6-way image classification set "data" from GitHub (matdziu/BeerAI-Data); label vocabulary: Kasztelan niepasteryzowane, Miloslaw niebieski, Perla chmielowe, Somersby, Wojak, Zywiec bialy.

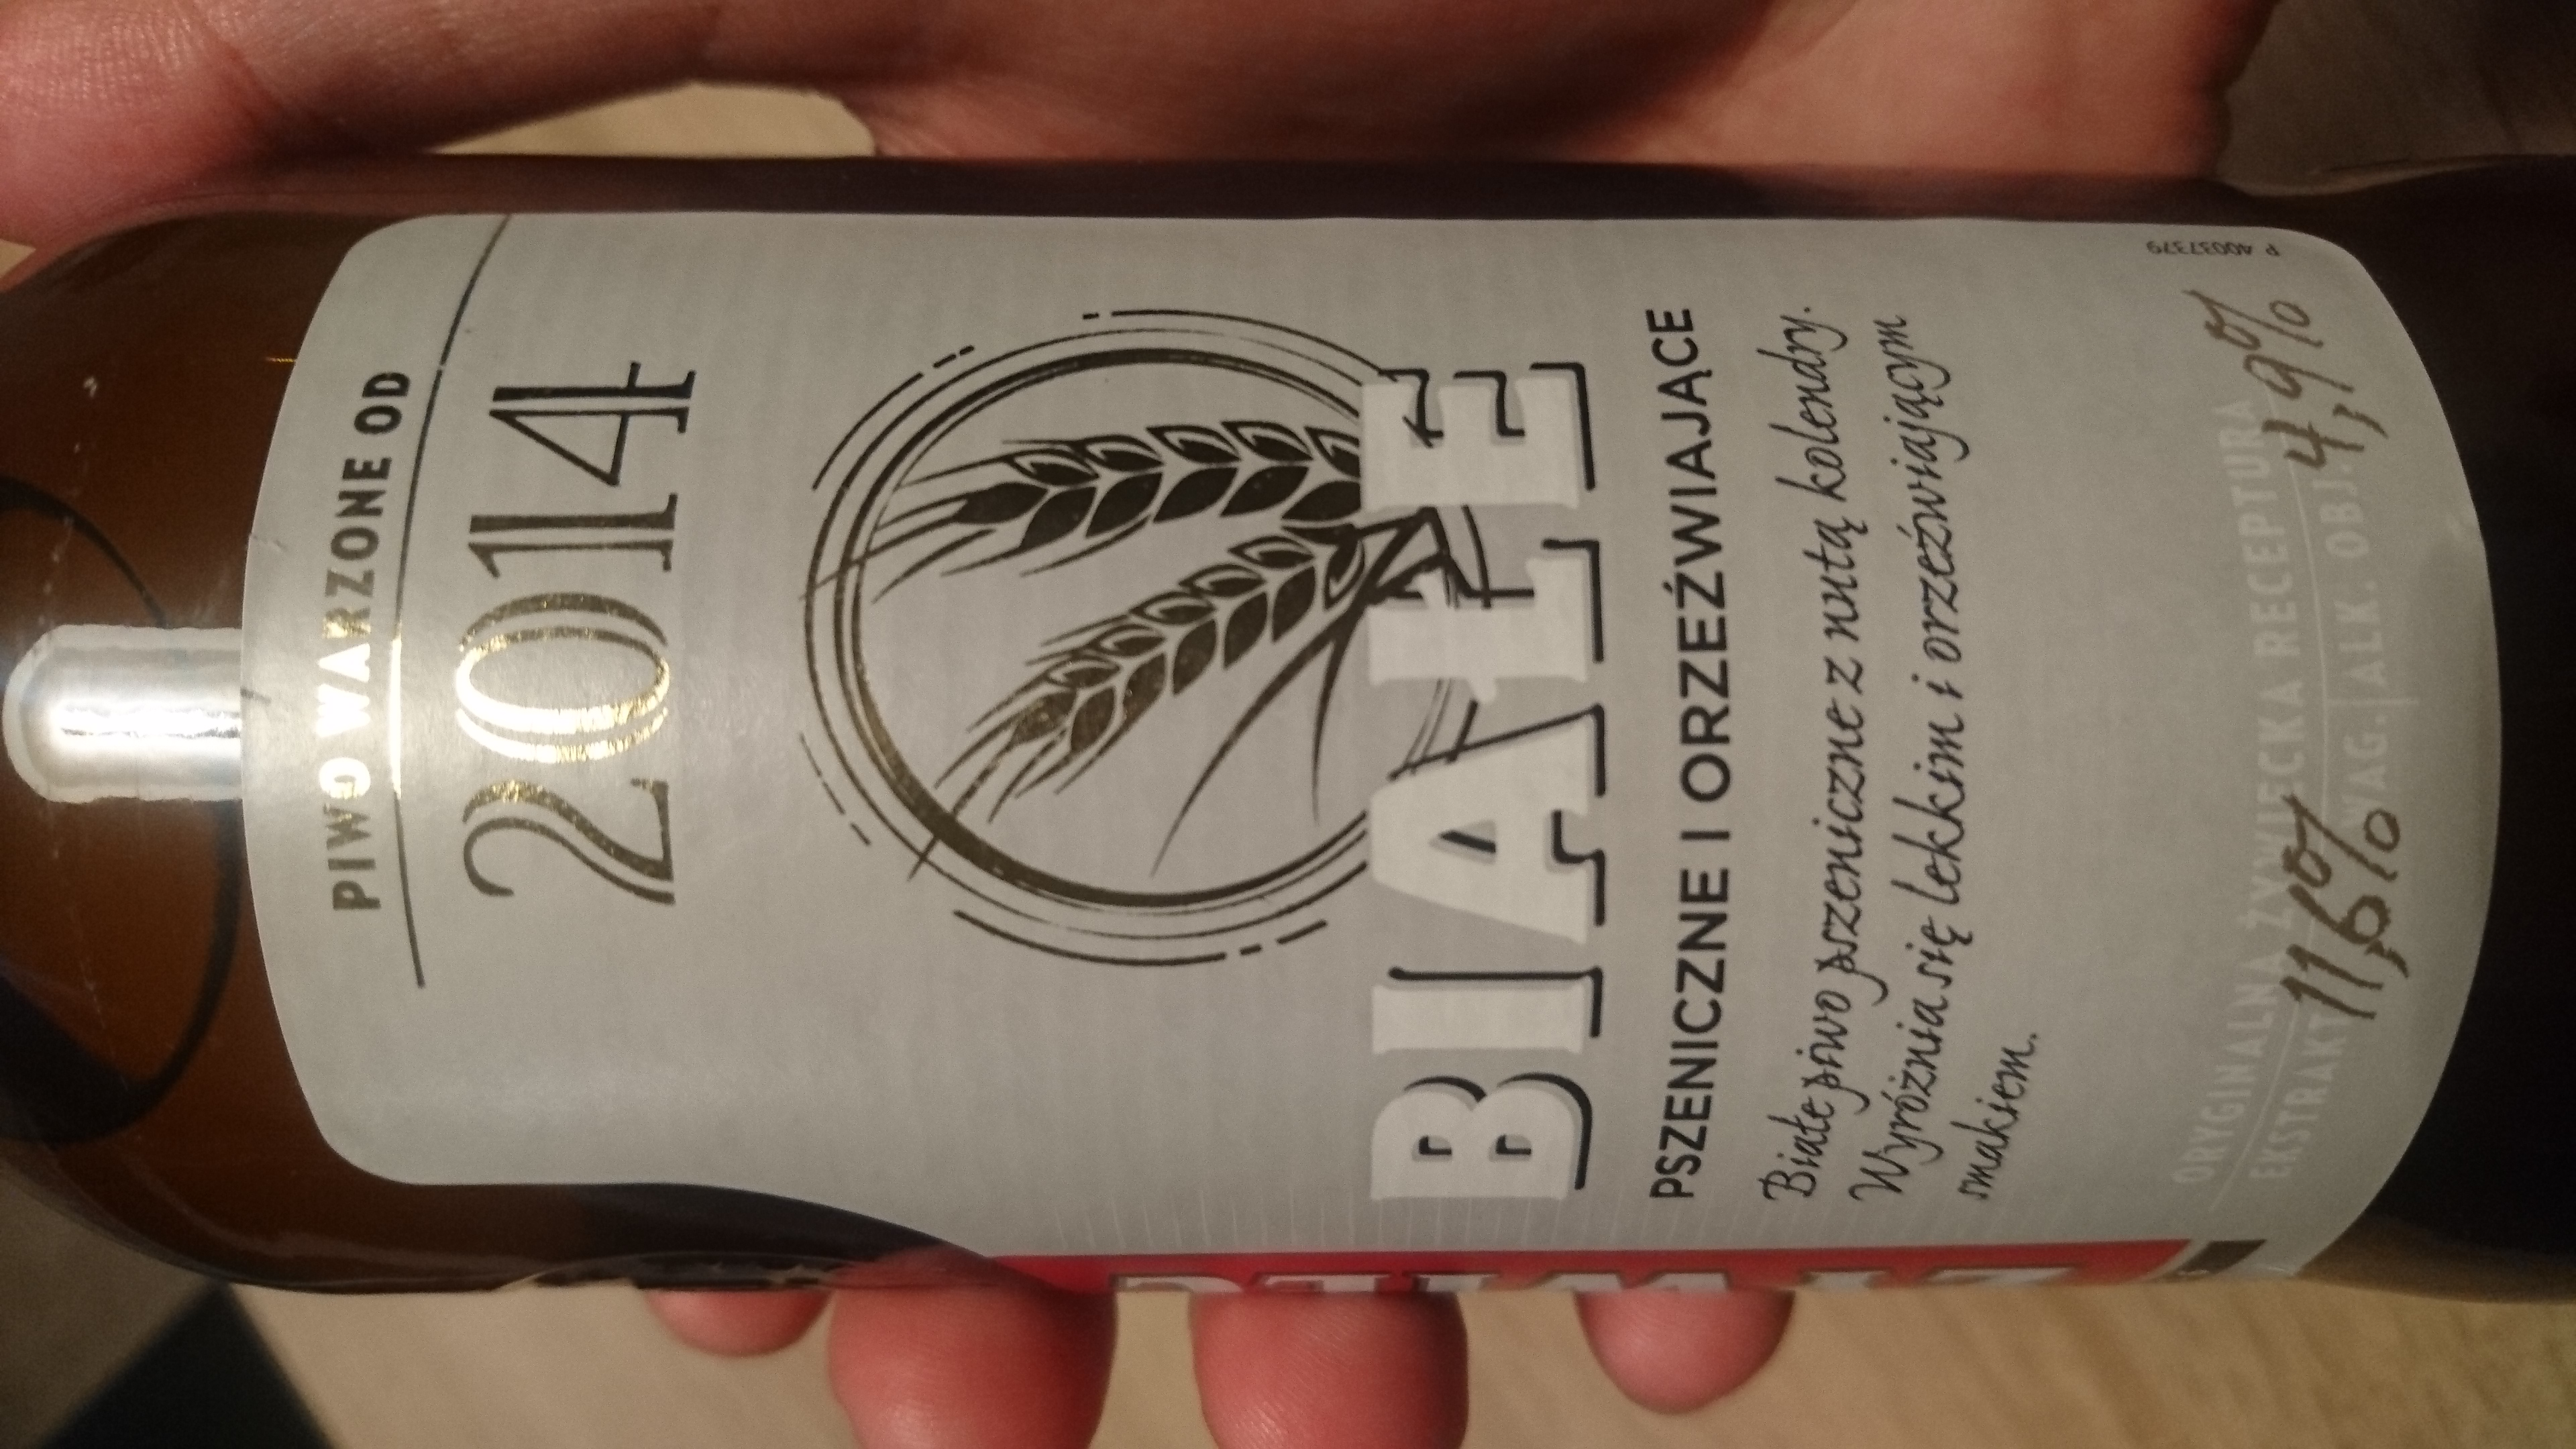
Label: Zywiec bialy

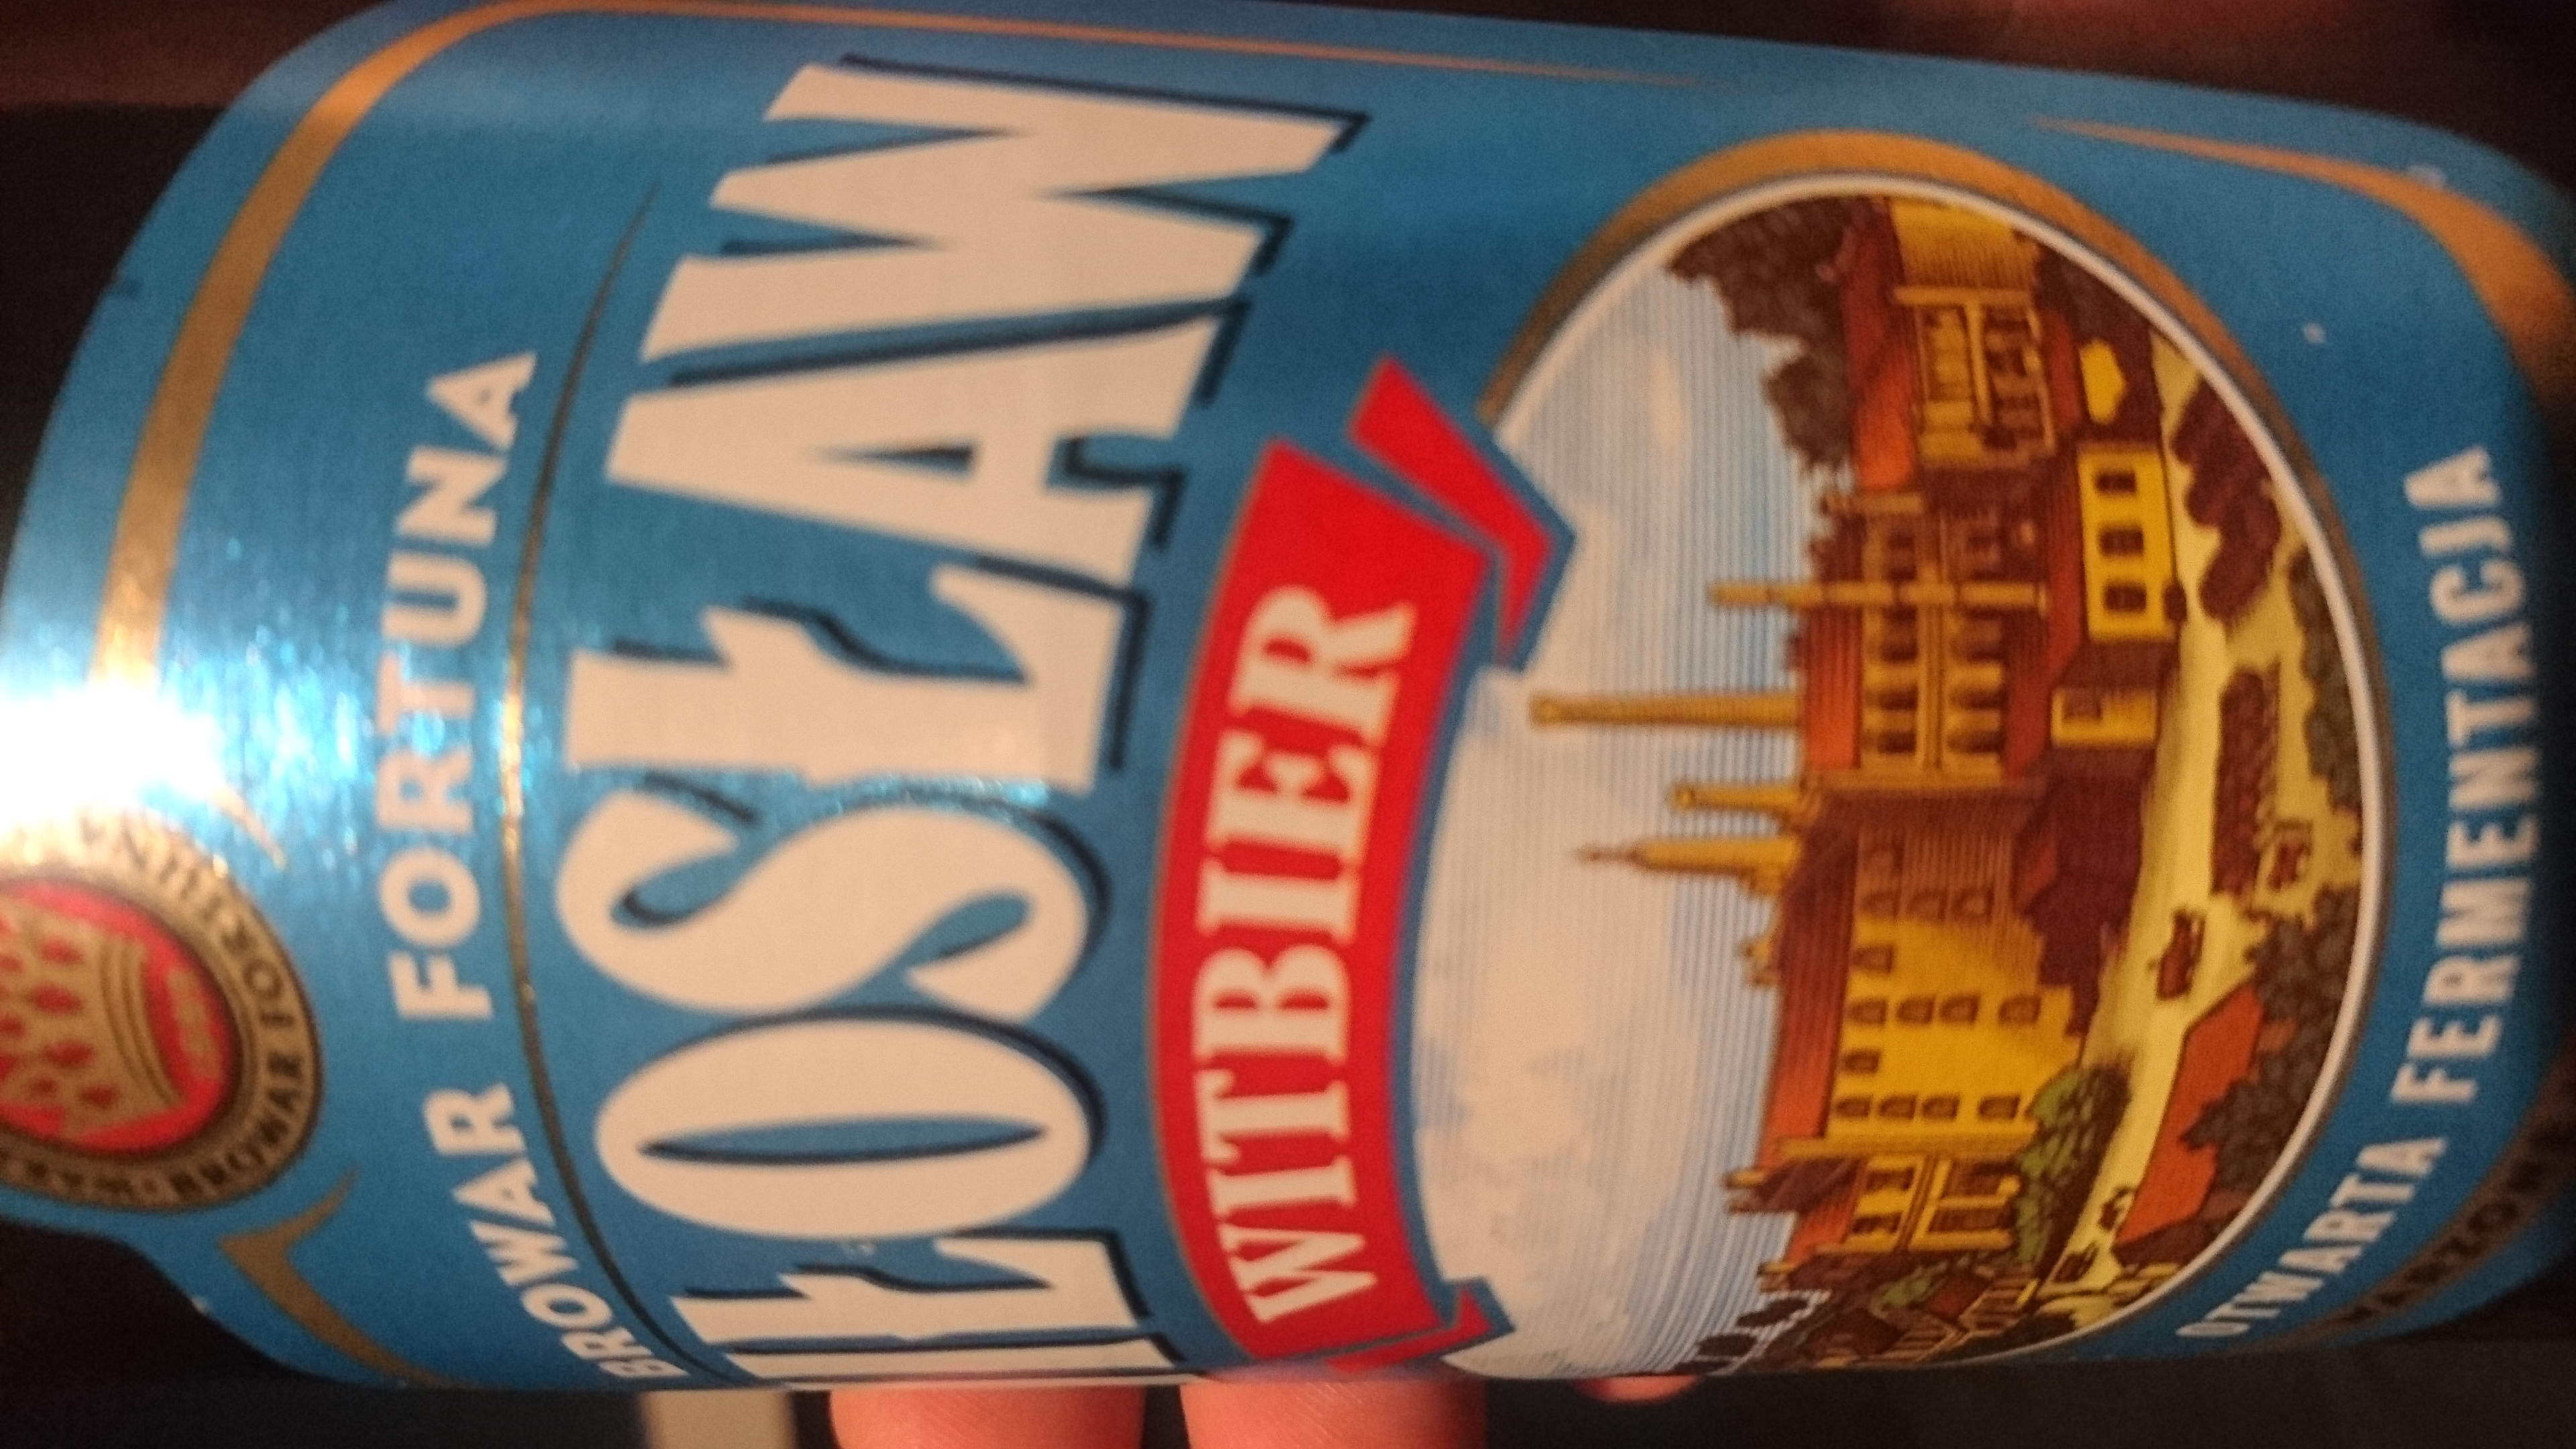
Label: Miloslaw niebieski

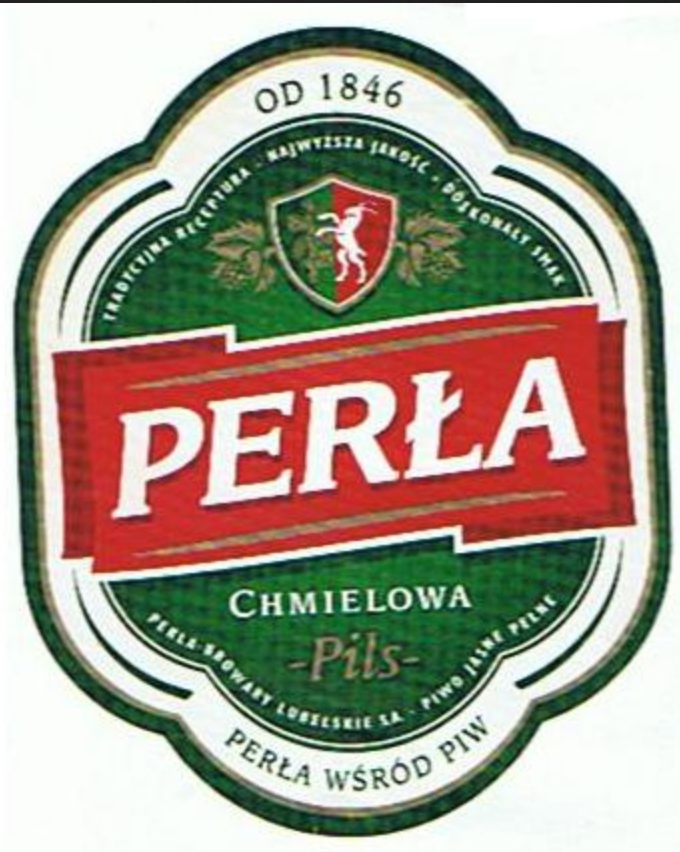
Label: Perla chmielowe

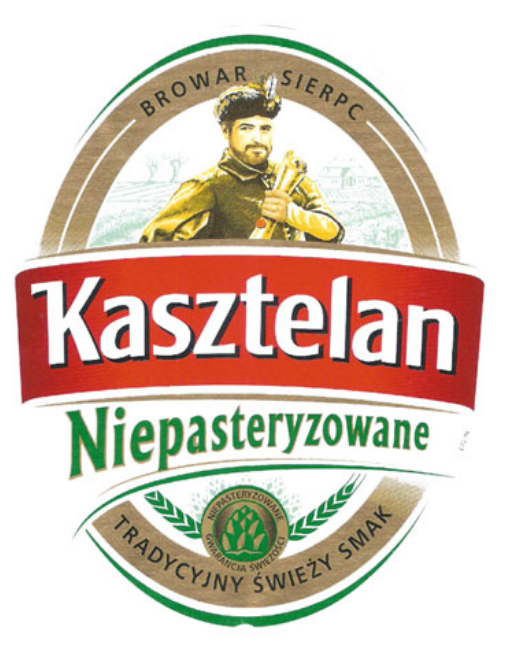
Label: Kasztelan niepasteryzowane

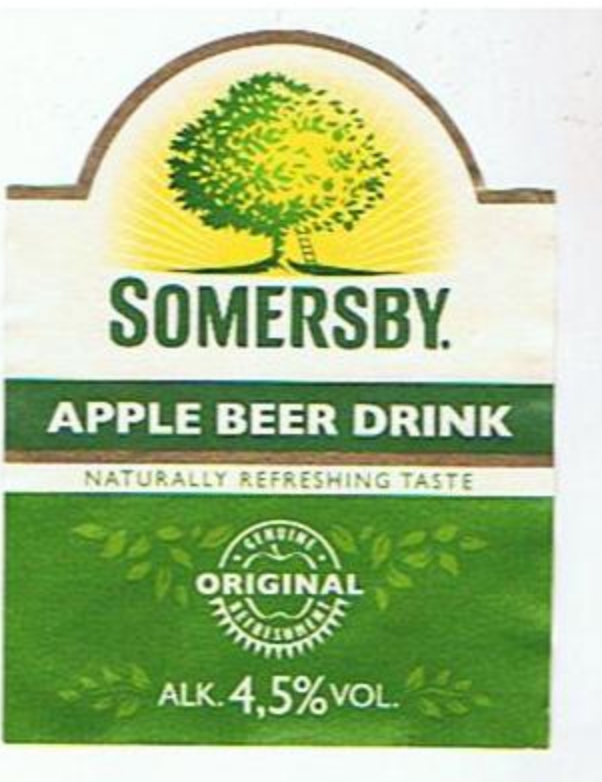
Label: Somersby

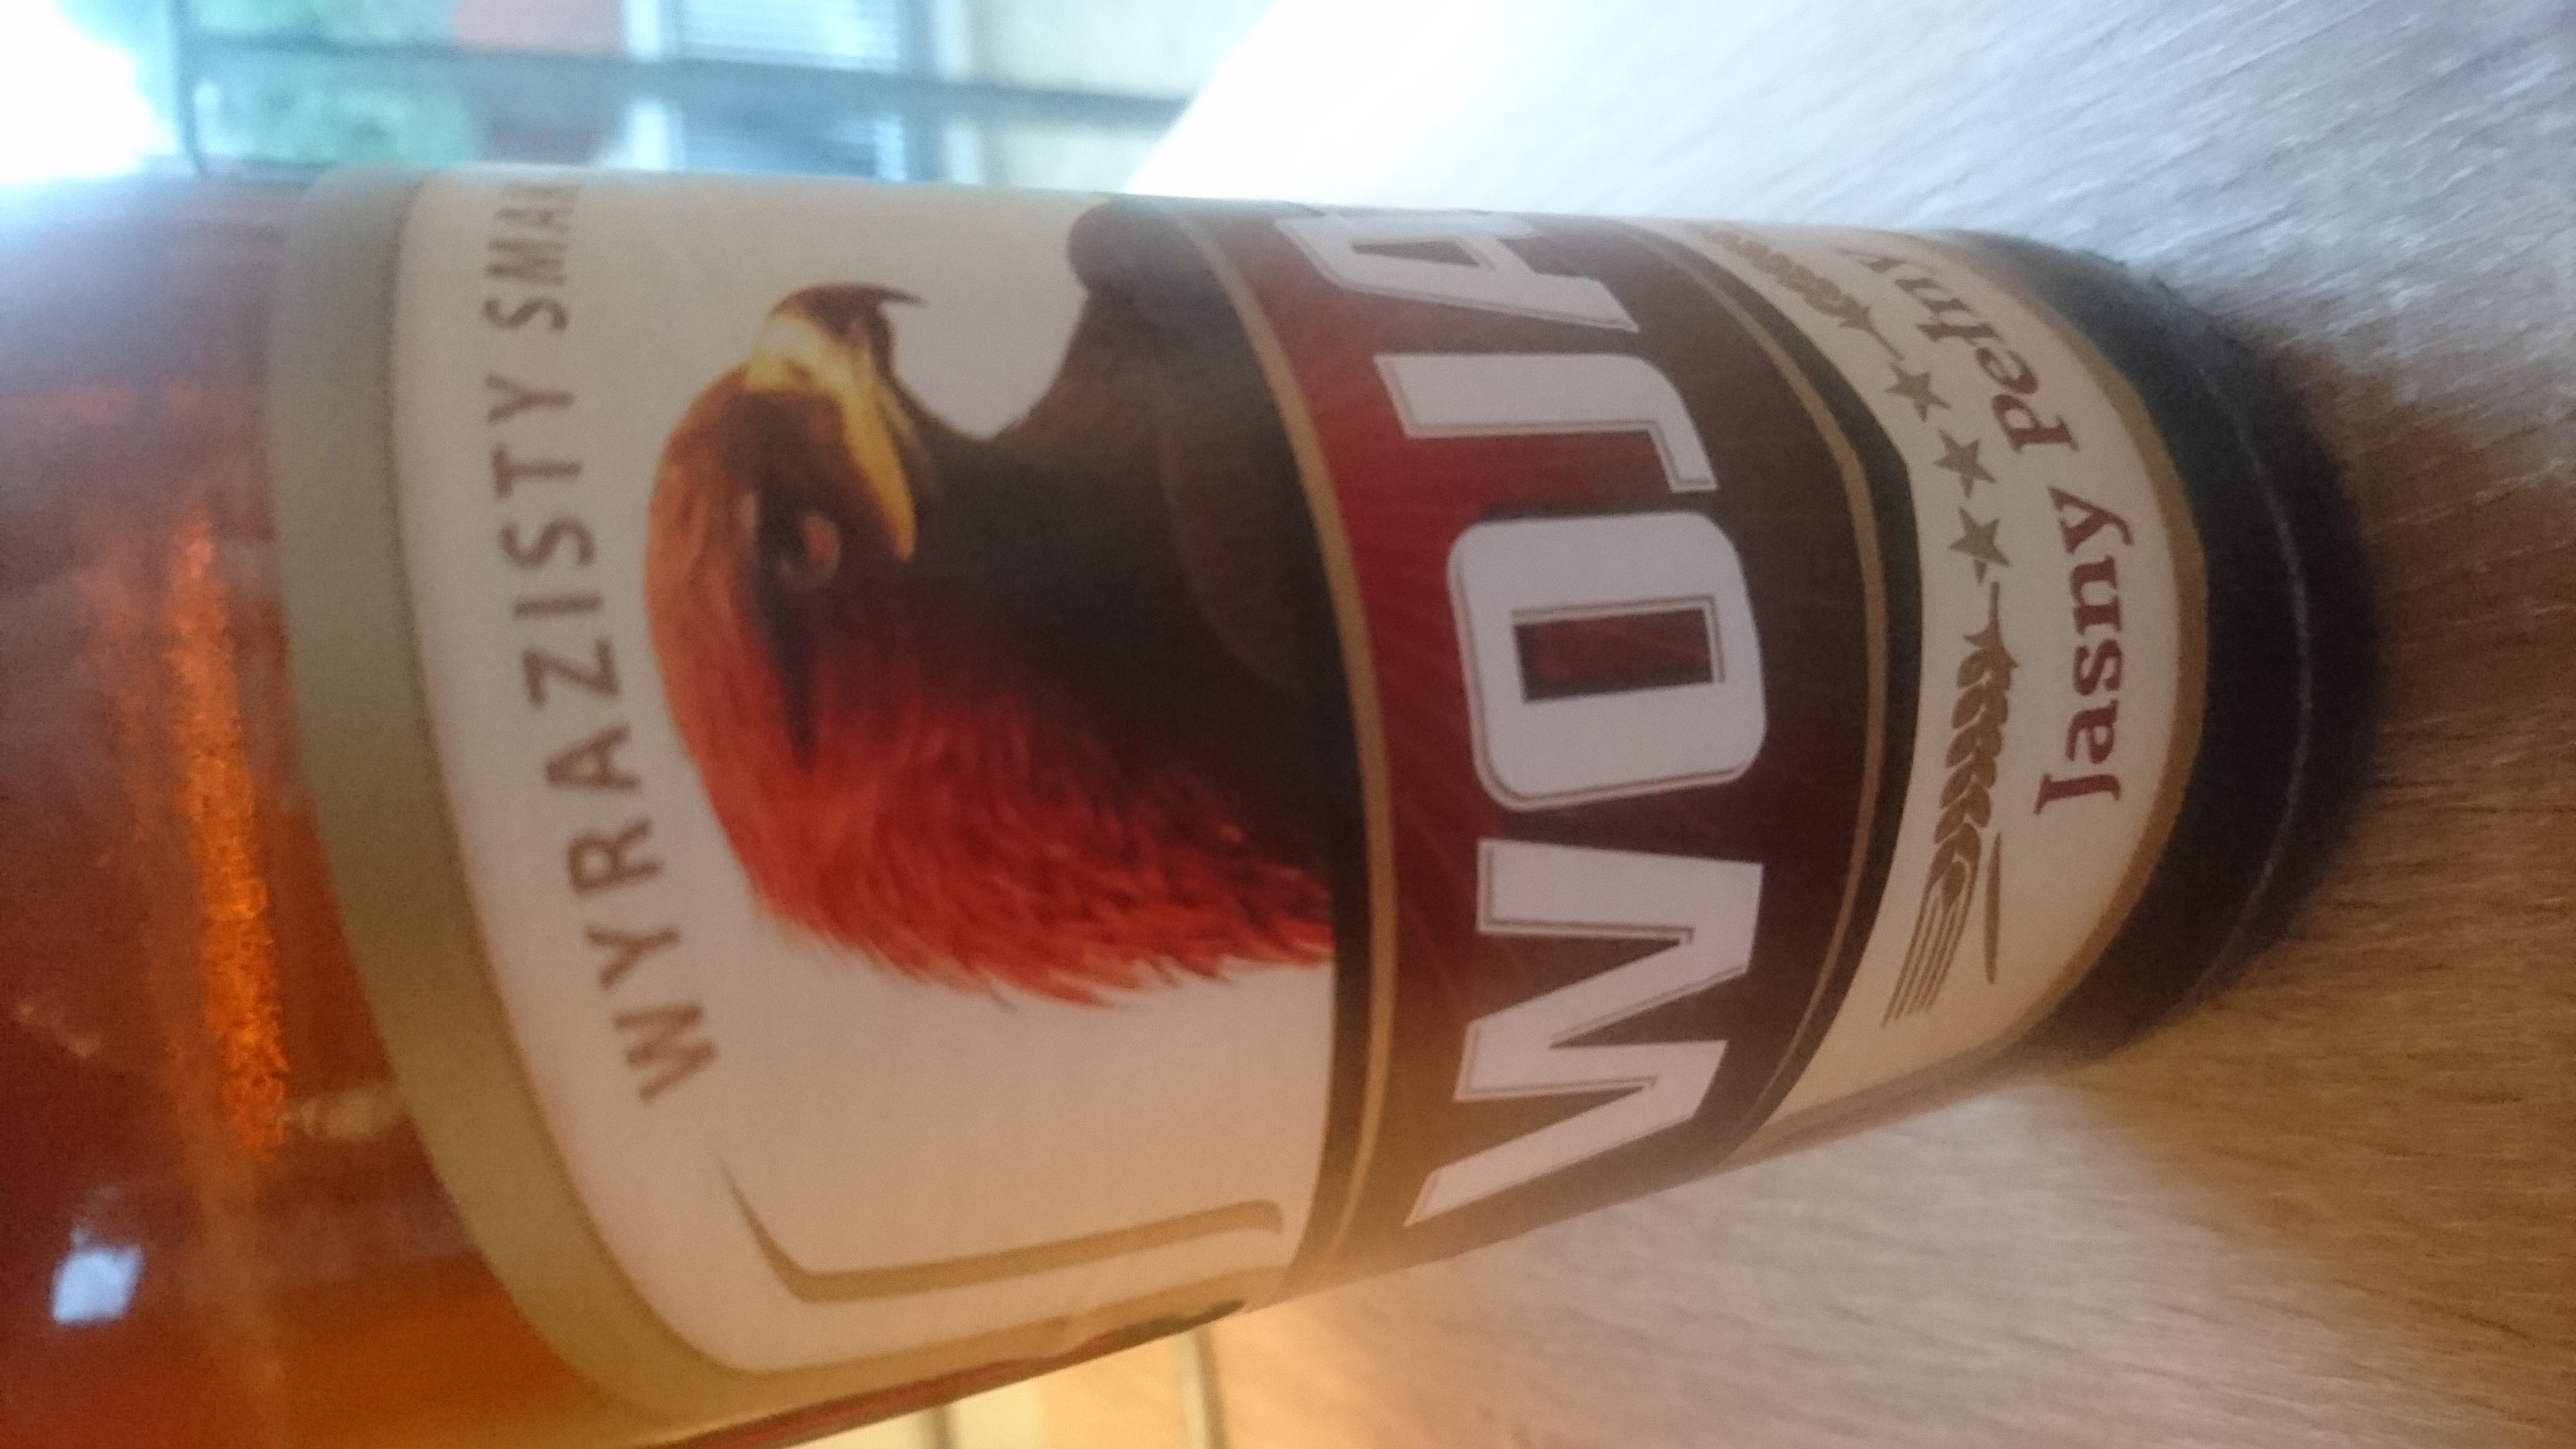
Label: Wojak
